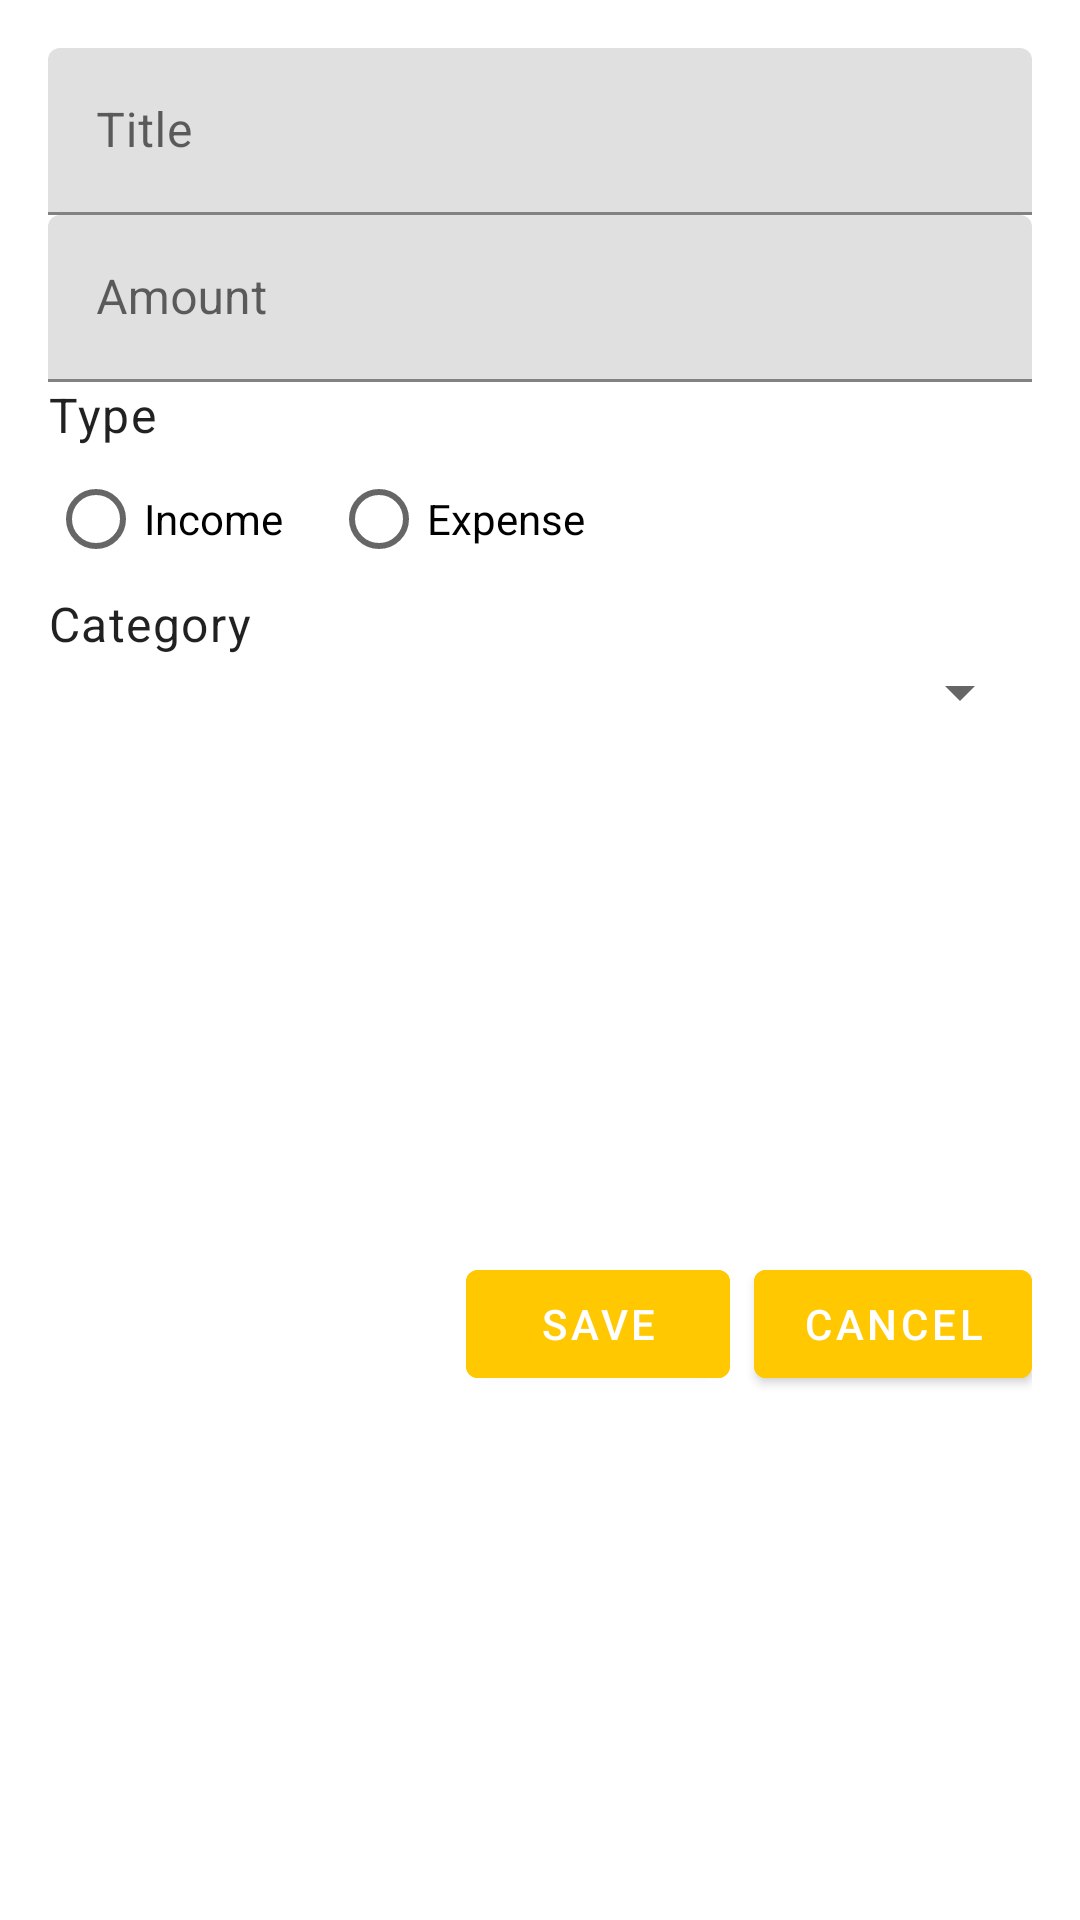

The Android layout XML behind this screen, and the referenced resources:
<!-- AndroidManifest.xml: application theme Theme.ImiliPocket -->
<!-- res/layout/fragment_add_transaction.xml -->
<?xml version="1.0" encoding="utf-8"?>

<androidx.constraintlayout.widget.ConstraintLayout xmlns:android="http://schemas.android.com/apk/res/android"
    xmlns:app="http://schemas.android.com/apk/res-auto"
    android:layout_width="match_parent"
    android:layout_height="match_parent"
    android:padding="16dp">

    <com.google.android.material.textfield.TextInputLayout
        android:id="@+id/textInputLayoutTitle"
        android:layout_width="match_parent"
        android:layout_height="wrap_content"
        android:hint="@string/hint_title"
        app:layout_constraintTop_toTopOf="parent">

        <com.google.android.material.textfield.TextInputEditText
            android:id="@+id/editTextTitle"
            android:layout_width="match_parent"
            android:layout_height="wrap_content"
            android:inputType="text" />
    </com.google.android.material.textfield.TextInputLayout>

    <com.google.android.material.textfield.TextInputLayout
        android:id="@+id/textInputLayoutAmount"
        android:layout_width="match_parent"
        android:layout_height="wrap_content"
        android:hint="@string/hint_amount"
        app:layout_constraintTop_toBottomOf="@id/textInputLayoutTitle">

        <com.google.android.material.textfield.TextInputEditText
            android:id="@+id/editTextAmount"
            android:layout_width="match_parent"
            android:layout_height="wrap_content"
            android:inputType="numberDecimal" />
    </com.google.android.material.textfield.TextInputLayout>

    <TextView
        android:id="@+id/textViewType"
        android:layout_width="wrap_content"
        android:layout_height="wrap_content"
        android:text="@string/hint_type"
        android:textAppearance="?attr/textAppearanceBody1"
        app:layout_constraintStart_toStartOf="parent"
        app:layout_constraintTop_toBottomOf="@id/textInputLayoutAmount" />

    <RadioGroup
        android:id="@+id/radioGroupType"
        android:layout_width="match_parent"
        android:layout_height="wrap_content"
        android:orientation="horizontal"
        app:layout_constraintTop_toBottomOf="@id/textViewType">

        <RadioButton
            android:id="@+id/radioIncome"
            android:layout_width="wrap_content"
            android:layout_height="wrap_content"
            android:layout_marginEnd="16dp"
            android:text="@string/type_income" />

        <RadioButton
            android:id="@+id/radioExpense"
            android:layout_width="wrap_content"
            android:layout_height="wrap_content"
            android:text="@string/type_expense" />
    </RadioGroup>

    <TextView
        android:id="@+id/textViewCategory"
        android:layout_width="wrap_content"
        android:layout_height="wrap_content"
        android:text="@string/hint_category"
        android:textAppearance="?attr/textAppearanceBody1"
        app:layout_constraintStart_toStartOf="parent"
        app:layout_constraintTop_toBottomOf="@id/radioGroupType" />

    <Spinner
        android:id="@+id/spinnerCategory"
        android:layout_width="match_parent"
        android:layout_height="wrap_content"
        app:layout_constraintTop_toBottomOf="@id/textViewCategory" />

    <LinearLayout
        android:layout_width="match_parent"
        android:layout_height="wrap_content"
        android:orientation="horizontal"
        android:gravity="end"
        android:layout_marginTop="16dp"
        app:layout_constraintTop_toBottomOf="@id/spinnerCategory"
        app:layout_constraintBottom_toBottomOf="parent">

        <com.google.android.material.button.MaterialButton
            android:id="@+id/buttonSave"
            android:layout_width="wrap_content"
            android:layout_height="wrap_content"
            android:backgroundTint="#FFC801"
            android:text="@string/btn_save"
            android:layout_marginEnd="8dp" />

        <com.google.android.material.button.MaterialButton
            android:id="@+id/buttonCancel"
            android:backgroundTint="#FFC801"
            android:layout_width="wrap_content"
            android:layout_height="wrap_content"
            android:text="@string/btn_cancel" />

    </LinearLayout>

</androidx.constraintlayout.widget.ConstraintLayout>
<!-- resources referenced by this layout -->
<resources>
  <string name="btn_cancel">Cancel</string>
  <string name="btn_save">Save</string>
  <string name="hint_amount">Amount</string>
  <string name="hint_category">Category</string>
  <string name="hint_title">Title</string>
  <string name="hint_type">Type</string>
  <string name="type_expense">Expense</string>
  <string name="type_income">Income</string>
  <style name="Theme.ImiliPocket" parent="Theme.MaterialComponents.DayNight.NoActionBar">
          <item name="colorPrimary">@color/colorPrimary</item>
          <item name="colorPrimaryVariant">@color/purple_700</item>
          <item name="colorOnPrimary">@color/white</item>
          <item name="colorSecondary">@color/colorAccent</item>
          <item name="colorSecondaryVariant">@color/teal_700</item>
          <item name="colorOnSecondary">@color/black</item>
          <item name="android:colorBackground">@color/background</item>
          <item name="colorSurface">@color/surface</item>
          <item name="colorOnBackground">@color/onBackground</item>
          <item name="colorOnSurface">@color/onSurface</item>
          <item name="android:statusBarColor">?attr/colorPrimaryVariant</item>
      </style>
  <color name="colorPrimary">#2196F3</color>
  <color name="purple_700">#FF3700B3</color>
  <color name="white">#FFFFFFFF</color>
  <color name="colorAccent">#FF4081</color>
  <color name="teal_700">#FF018786</color>
  <color name="black">#FF000000</color>
  <color name="background">#FFFFFF</color>
  <color name="surface">#FFFFFF</color>
  <color name="onBackground">#000000</color>
  <color name="onSurface">#000000</color>
</resources>
